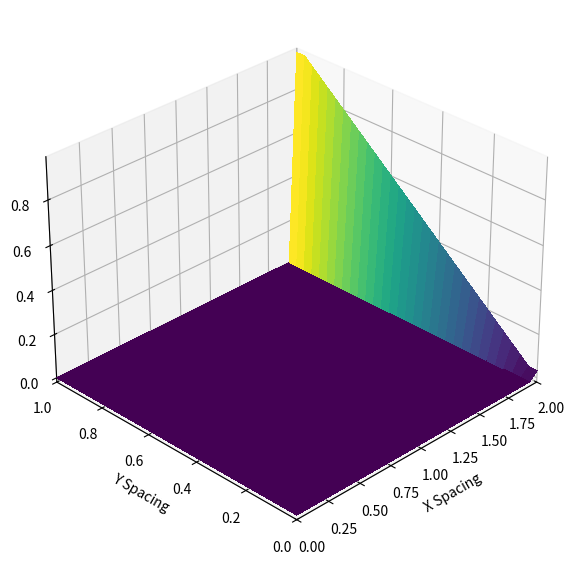
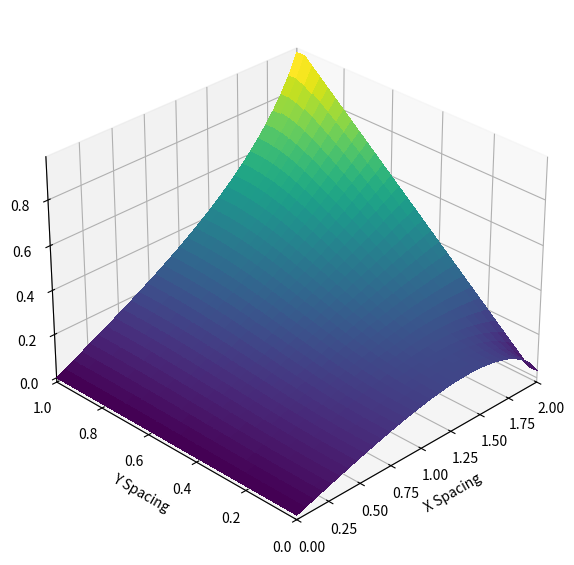

The script that saved these images, in order:
import numpy
from matplotlib import pyplot, cm
from mpl_toolkits.mplot3d import Axes3D

lineSingle = '------------------------------------------------'

print("Solving Laplace Equation using Finite Difference Method\n")

#Function for plotting initial & steady state solution

def plot2D(x, y, p):
    
    fig = pyplot.figure(figsize=(11,7),dpi=100)
    ax = fig.add_subplot(projection = '3d')
    
    X,Y=numpy.meshgrid(x,y)      #Generating 2D Mesh
    
    surf = ax.plot_surface(X,Y,p[:],rstride=1,cstride=1,cmap=cm.viridis,linewidth=0,antialiased=False)
    ax.set_xlim(0, 2)
    ax.set_ylim(0, 1)
    ax.set_xlabel('X Spacing')
    ax.set_ylabel('Y Spacing')
    ax.set_zlabel('Velocity')
    ax.view_init(30, 225)
    

#Function for solving Laplace Equation
    
def laplace2d(p, y, dx, dy, residual_target):
    
    residual = 1                           #innitial error
    pm = numpy.empty_like(p)
    
    iteration = 0
    while residual > residual_target:         #Convergence Criteria
        pn = p.copy()
        p[1:-1,1:-1] = ((dy**2*(pn[2:,1:-1]+pn[0:-2,1:-1]) +
                         dx**2*(pn[1:-1,2:]+pn[1:-1,0:-2]))/
                        (2*(dx**2 + dy**2)))

        #Boundary Condition

        p[:,0]  = 0         # p = 0 @ x = 0
        p[:,-1] = y         # p = y @ x = 2
        p[0,:]  = p[1,:]    # dp/dy = 0  @ y = 0
        p[-1,:] = p[-2,:]   # dp/dy = 0  @ y = 1
        
        residual = (numpy.sum(numpy.abs(p[:]) - numpy.abs(pn[:]))/
                  numpy.sum(numpy.abs(pn[:])))
        
        iteration += 1
        
    print('number of iteration :', iteration)
    return p
    

nx = 31           #Grid Point Along X
ny = 31           #Grid Point Along Y

#Grid Spacing

dx = 2 / (nx-1)
dy = 2 / (ny-1)

#initial condition
p = numpy.zeros((ny,nx))   # innitial guess, pressure everywhere is 0



#array
x = numpy.linspace(0,2,nx)
y = numpy.linspace(0,1,ny)

#Innitial Condition

p[:,0]  = 0         # p = 0 @ x = 0
p[:,-1] = y         # p = y @ x = 2
p[0,:]  = p[1,:]    # dp/dy = 0  @ y = 0
p[-1,:] = p[-2,:]   # dp/dy = 0  @ y = 1

#Calling function to plot initial state solution

plot2D(x,y,p)

print(lineSingle)
print("Plotting Innitial Solution")
print(lineSingle)


pyplot.show()

print(lineSingle)
print("Calculating Numerical Solution......")
print(lineSingle)
print(lineSingle)
print("Solution Converged!")
print(lineSingle)

p = laplace2d(p, y, dx, dy, 1e-5)          #Calling function to start the simulation

print(lineSingle)
print("Plotting Numerical Solution")
print(lineSingle)

#Calling function to plot stead state solution

plot2D(x,y,p)
pyplot.show()

        
                          
    
